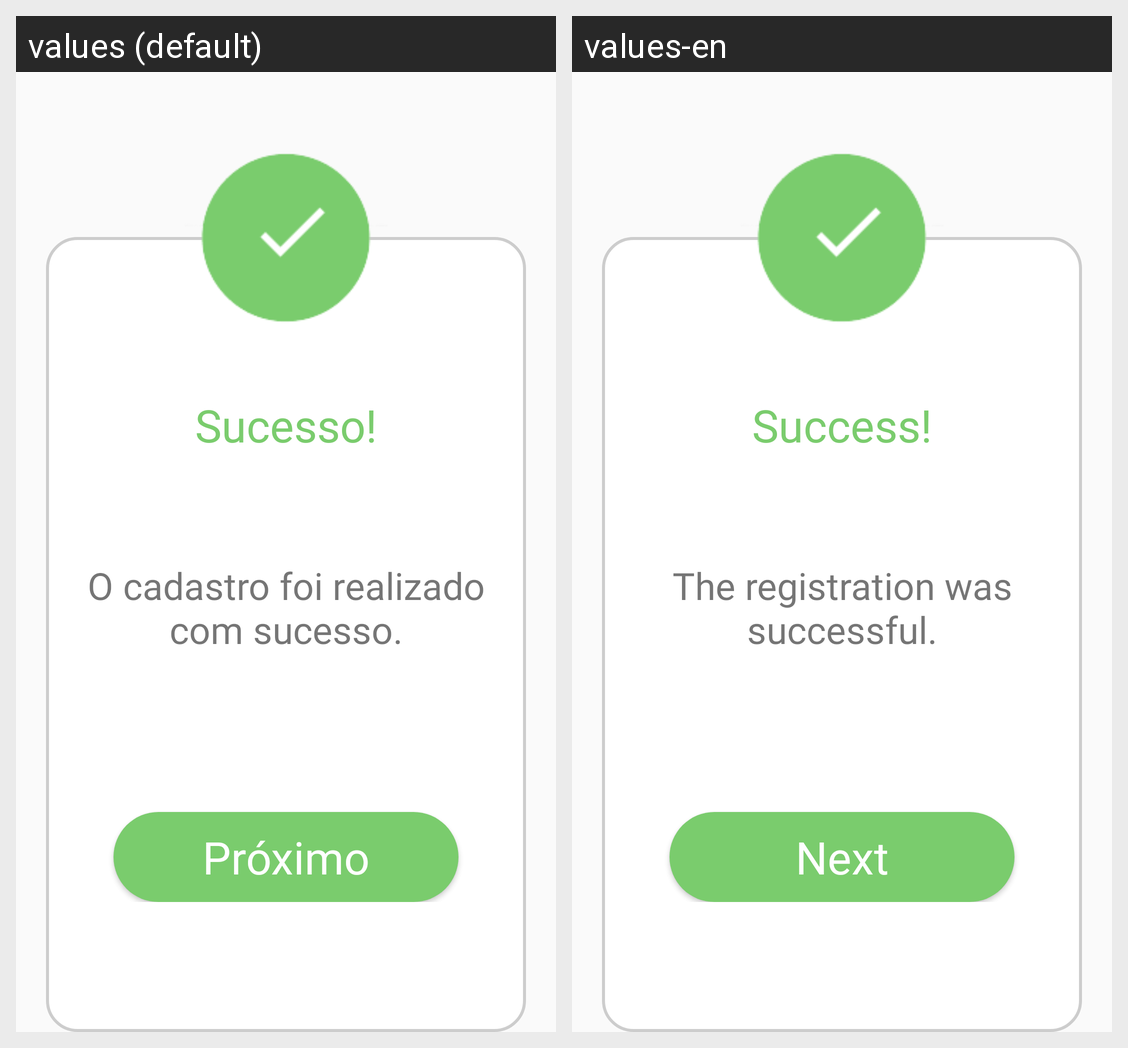

Translations of the strings shown on this Android screen, per locale in the grid:
Android screen res/layout/fragment_tela_sucesso_cadastro.xml rendered under 2 locales, left to right: values (default), values-en. Device: Nexus 5 (rendered at 1080×1920; each locale shown at half size, 540×960, under a caption strip naming it); theme Theme.EDucate.
Strings drawn on this screen, with the default value and each locale's value (text and hints the layout hard-codes, and strings that could not be matched under every locale, appear in the picture but are not listed):

titulo_sucesso
  values: Sucesso!
  values-en: Success!

corpo_sucesso_cadastro
  values: O cadastro foi realizado com sucesso.
  values-en: The registration was successful.

btn_sucesso
  values: Próximo
  values-en: Next
